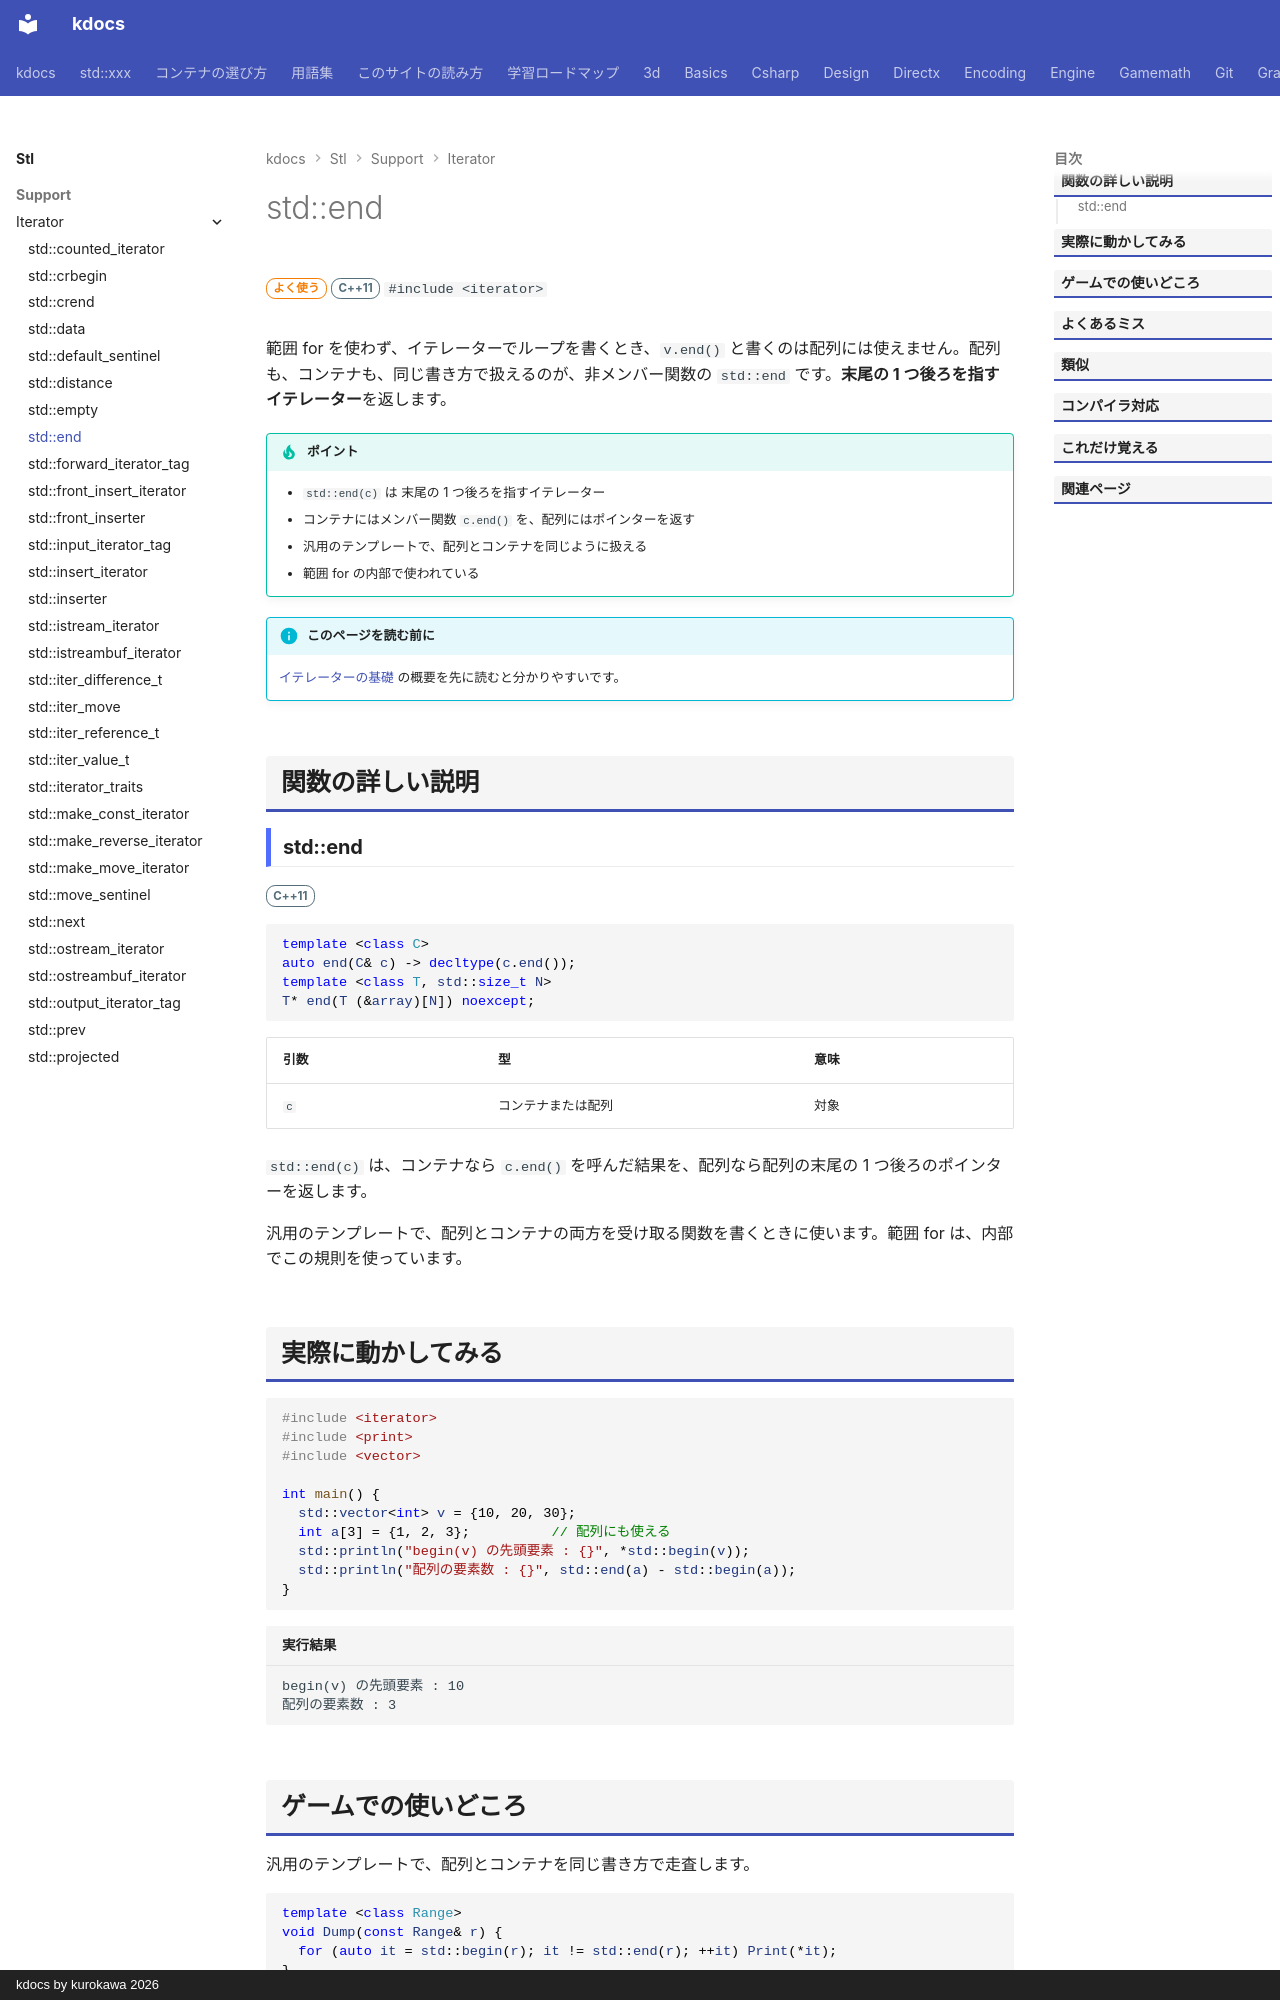

repository: qwzxdf/kdocs · page: stl/support/iterator/end/index.html · generator: mkdocs · copyright: kdocs by kurokawa 2026

---
title: std::end
summary: "コンテナや配列の終わり（最後の次）を指すイテレータを返す。"
order: 900
group: イテレータの道具（<iterator>）
tags:
  - 型・言語サポート
---

# std::end

<div class="page-badges" markdown>
<span class="rank rank-often">よく使う</span>
<span class="ver ver-11">C++11</span>
`#include <iterator>`
</div>

範囲 for を使わず、イテレーターでループを書くとき、`v.end()` と書くのは配列には使えません。配列も、コンテナも、同じ書き方で扱えるのが、非メンバー関数の `std::end` です。<strong>末尾の 1 つ後ろを指すイテレーター</strong>を返します。

!!! tip "ポイント"
    - `std::end(c)` は 末尾の 1 つ後ろを指すイテレーター
    - コンテナにはメンバー関数 `c.end()` を、配列にはポインターを返す
    - 汎用のテンプレートで、配列とコンテナを同じように扱える
    - 範囲 for の内部で使われている

!!! info "このページを読む前に"
    [イテレーターの基礎](../../../basics/iterator.md) の概要を先に読むと分かりやすいです。

## 関数の詳しい説明

### std::end {#end}

<span class="ver ver-11">C++11</span>

```cpp
template <class C>
auto end(C& c) -> decltype(c.end());
template <class T, std::size_t N>
T* end(T (&array)[N]) noexcept;
```

| 引数 | 型 | 意味 |
| --- | --- | --- |
| `c` | コンテナまたは配列 | 対象 |

`std::end(c)` は、コンテナなら `c.end()` を呼んだ結果を、配列なら配列の末尾の 1 つ後ろのポインターを返します。

汎用のテンプレートで、配列とコンテナの両方を受け取る関数を書くときに使います。範囲 for は、内部でこの規則を使っています。
